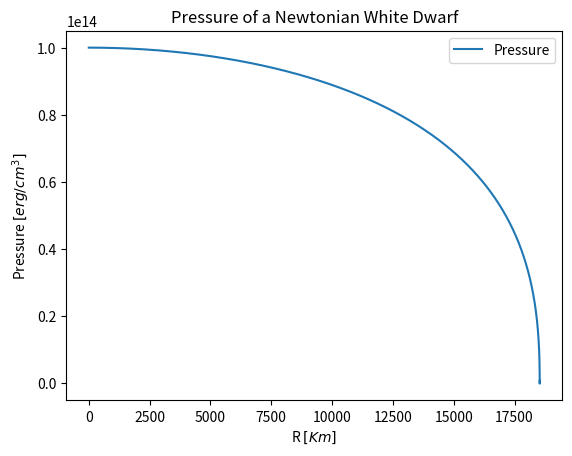
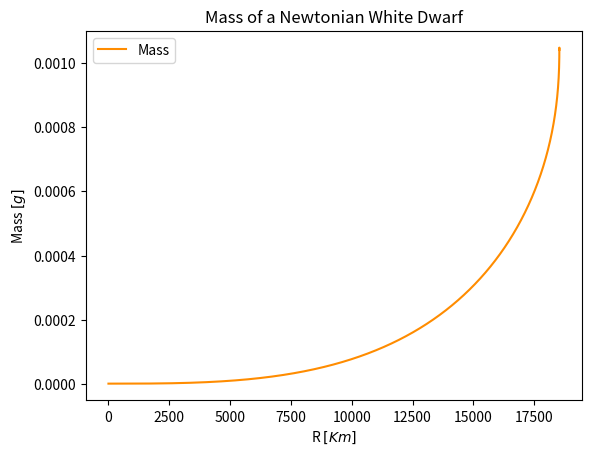

Write the Python code that produced these figures, in order.
# -*- coding: utf-8 -*-
"""
Created on Thu Oct 28 13:29:26 2021

@author: Konstantinos
"""
# We'll solve the Newtonian hydrostatic equilibrium for a WD

import numpy as np
import math as m
import matplotlib.pyplot as plt
from scipy.integrate import odeint 
#%% Defining the Constants and ODEs

# The Electron degeneracy pressure, for relativistic electrons
# is given by Pe= (3π^2)^1/3 / 4 * hbar * c *(1/m_bar* μ)^4/3 * ρ^4/3
# P=Kρ^4/3
# where m_bar=1.66057 10^{-24} is the mean rest mass per baryon
# and μ is the mean molecular mass per electron
# these constants are computed to the 1.2435e15 value.

mu = 2
gamma = 4/3
K = 1.2435e15/mu**gamma # cgs units. Masti p.9 & Balberg, Shapiro p.5
G = 6.67430e-8 # cgs [cm^3 g^-1 s^-2]
c = 2.99792458e10 # cgs [cm s^-1]

# We derive E_0= Mc^2 / (4/3)*π*R^3 = 1e27 erg/cm^3
# For M=0.5 M_sol and R=1e4 Km, which are typical values for a WD

E0 = 1.989e33*c**2 / (4*m.pi/3 * (1e4*1e5)**3) #1e4 Km and 1e5 to convert to cm

# It only now occured to me, that I could make python do
# the calculation, instead of doing it by hand. Well, at least
# I'm sure the value is good. This relates to P0 since, P=K (E/c^2)^Γ

P0 = K * (E0/c**2)**(gamma)

# Using P0, we may rescale our eqs.

M0 = m.sqrt(P0**(4*gamma+3) / (4*m.pi* G**3* K**(4*gamma) ) )
R0 = G*K**(gamma)*M0 / P0**(gamma+1)

def pressa(x,P,m):
    if x==0:
        return 0 # dP/dr=0 at the core. The pressure stays constant.
                # Maybe this is a bad way to implement this...
    a = - G*K**(gamma)*m/(x**2* P**gamma)
    return a

def maza(x,P):
    if x==0:
        return 0 # dM/dr=0 at the core. The pressure stays constant.
    b = 4*m.pi*K**(gamma)*x**2 /P**gamma
    return b

#%% Starting Conditions

# In the for loop, we should iterate -and thus, append- until P<0
# For x=0 => M=0 dM/dr=0
# For x=0 => P=P_c dP/dr=0

h=1000
P_c=1e14# P=P0 * Pbar and we use Pbar
r=[]
M=[]
P=[]
r.append(0)
M.append(0) # No mass at the center
P.append(P_c) # Test a 100 values from 1e-24 to 1e-26

#%% RK4
i=0
# RK4 Loop, add the P_c loop.
while type(P[i])==float:
         P1=h* pressa(r[i],P[i],M[i])
         M1=h* maza(r[i],P[i])
         
         P2=h* pressa(r[i]+h/2, P[i] + P1/2, M[i]+ M1/2)
         M2=h* maza(r[i]+h/2, P[i]+ P1/2)
         
         P3=h* pressa(r[i]+h/2, P[i] + P2/2, M[i]+M2/2)
         M3=h* maza(r[i]+h/2, P[i]+P2/2)
         
         P4=h* pressa(r[i]+h, P[i] + P3, M[i]+ M3)
         M4=h* maza(r[i]+h, P[i]+ P3)
         
         P.append(P[i] + 1/6 * (P1+2*P2+2*P3+P4))
         M.append(M[i] + 1/6 * (M1+2*M2+2*M3+M4))
         
         r.append(r[i]+h)
         i=i+1

# Proper Units, x=X0*x[]
rp= [j*1e-5 for j in r]      # get Km
Mp= [j*1.989e-33 for j in M] # get solar masses
# Pp= [j*P0 for j in P]

# Plotting
plt.figure(1)
fig = plt.plot(rp,P)
plt.legend(['Pressure'])
plt.title('Pressure of a Newtonian White Dwarf')
plt.xlabel("R $[Km]$")
plt.ylabel("Pressure $[erg/cm^3] $")

plt.figure(2)
fig = plt.plot(rp,Mp, color='darkorange')
plt.legend(['Mass'])
plt.title('Mass of a Newtonian White Dwarf')
plt.xlabel("R $[Km]$")
plt.ylabel("Mass $[g]$")
